Run: headless pygame with SDL's dummy video driver; simulated clock (each Clock.tick advances the game by its frame time, no real sleeping); random seed 0; keys injected as events and as key.get_pressed() state; mouse plan: one left click at the window centre at the start of phase 2, then a move to the lower-right quarter at the start of phase 3.
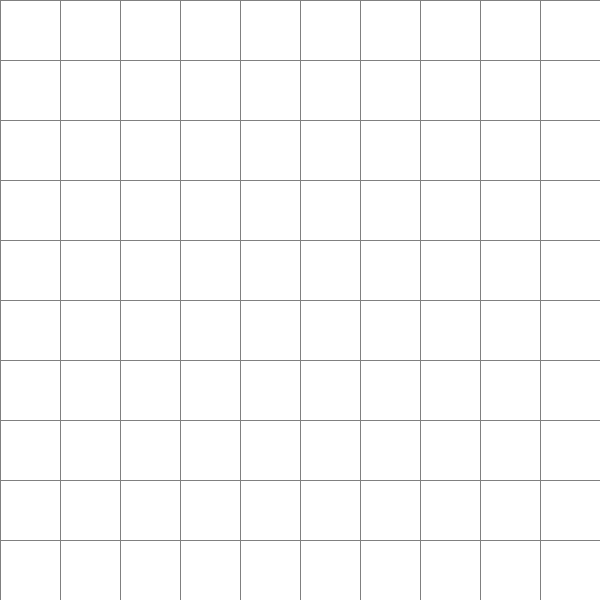
Frame 1 of 4 · flips 1–60 · no input
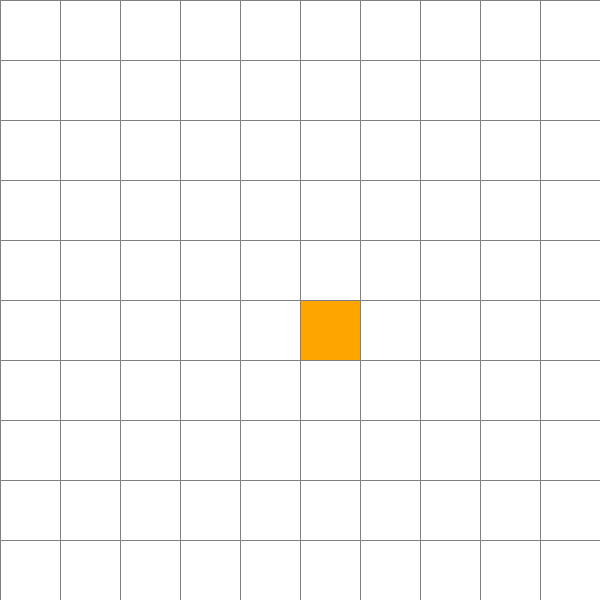
Frame 2 of 4 · flips 61–180 · clicked the window centre · tapped SPACE, RETURN · held RIGHT (→), D
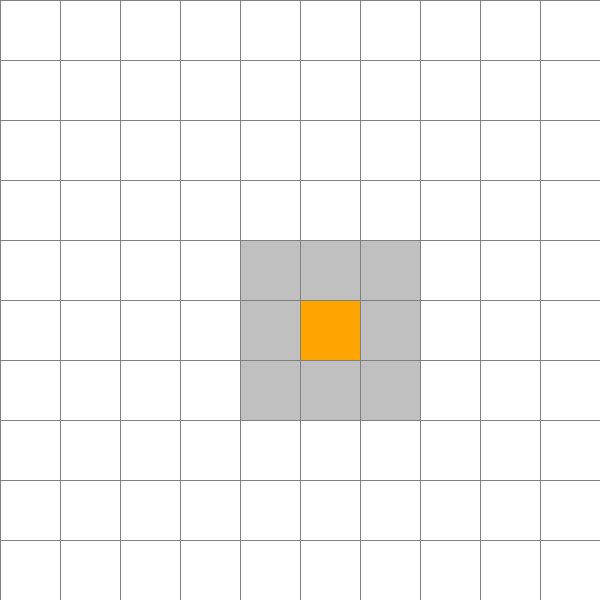
Frame 3 of 4 · flips 181–300 · moved the mouse to the lower-right quarter · held DOWN (↓), S
Frame 4 of 4 · flips 301–420 · held LEFT (←), A, UP (↑), W · screen unchanged from frame 3, image omitted

The pygame program that drew these frames:

import pygame
import os

# Configuraciones iniciales
ANCHO_VENTANA = 600
VENTANA = pygame.display.set_mode((ANCHO_VENTANA, ANCHO_VENTANA))
pygame.display.set_caption("Visualización de Nodos (Instrucciones en la terminal)")

# Colores (RGB)
BLANCO = (255, 255, 255)
NEGRO = (0, 0, 0)
GRIS = (128, 128, 128)
GRIS_CLARO = (192, 192, 192)  # Simboliza los nodos en la Lista Abierta (LA)
NARANJA = (255, 165, 0)
PURPURA = (128, 0, 128)
ROJO = (255, 0, 0)  # Indica el nodo seleccionado para avanzar

class Nodo:
    def __init__(self, fila, col, ancho, total_filas):
        self.fila = fila
        self.col = col
        self.x = fila * ancho
        self.y = col * ancho
        self.color = BLANCO
        self.ancho = ancho
        self.total_filas = total_filas
        
        # Atributos para el algoritmo A*
        self.G = 0  # Costo desde el inicio hasta el nodo actual
        self.H = 0  # Estimación del costo hasta el nodo final
        self.F = 0  # Costo total (F = G + H)
        self.padre = 0 # Nodo anterior para que al final se marque la ruta mas corta

    def get_pos(self):
        return self.fila, self.col

    def es_pared(self):
        return self.color == NEGRO

    def es_inicio(self):
        return self.color == NARANJA

    def es_fin(self):
        return self.color == PURPURA

    def es_gris(self):
        return self.color == GRIS_CLARO

    def es_rojo(self):
        return self.color == ROJO

    def restablecer(self):
        self.color = BLANCO

    def hacer_inicio(self):
        self.color = NARANJA

    def hacer_pared(self):
        self.color = NEGRO

    def hacer_fin(self):
        self.color = PURPURA

    def hacer_gris(self):
        if not self.es_inicio():  # Asegurar que el nodo inicio no cambie de color
            self.color = GRIS_CLARO

    def hacer_rojo(self):
        self.color = ROJO

    def dibujar(self, ventana):
        pygame.draw.rect(ventana, self.color, (self.x, self.y, self.ancho, self.ancho))

def crear_grid(filas, ancho):
    grid = []
    ancho_nodo = ancho // filas
    for i in range(filas):
        grid.append([])
        for j in range(filas):
            nodo = Nodo(i, j, ancho_nodo, filas)
            grid[i].append(nodo)
    return grid

def dibujar_grid(ventana, filas, ancho):
    ancho_nodo = ancho // filas
    for i in range(filas):
        pygame.draw.line(ventana, GRIS, (0, i * ancho_nodo), (ancho, i * ancho_nodo))
        for j in range(filas):
            pygame.draw.line(ventana, GRIS, (j * ancho_nodo, 0), (j * ancho_nodo, ancho))

def dibujar(ventana, grid, filas, ancho):
    ventana.fill(BLANCO)
    for fila in grid:
        for nodo in fila:
            nodo.dibujar(ventana)

    dibujar_grid(ventana, filas, ancho)
    pygame.display.update()

def obtener_click_pos(pos, filas, ancho):
    ancho_nodo = ancho // filas
    y, x = pos
    fila = y // ancho_nodo
    col = x // ancho_nodo
    return fila, col

print("\nBienvenido al algoritmo A* para encontrar la ruta más corta.")
print("Instrucciones:")
print("- Haga clic izquierdo para seleccionar el nodo inicio y fin.")
print("- Despues Haga clic izquierdo en un nodo para marcarlo como pared.")
print("- Haga clic derecho para eliminar un nodo.")
print("- Presione 'S' para iniciar a marcar las posibles rutas.")

def limpiar_terminal():
    """Limpia la terminal dependiendo del sistema operativo."""
    os.system('cls' if os.name == 'nt' else 'clear')
    
def imprimir_estado(LA, LC, inicio, fin):
    """Imprime el estado actual de la Lista Abierta, Lista Cerrada, Nodo Inicio y Nodo Fin."""
    limpiar_terminal()
    print("Instrucciones:")
    print("- Presione 'D' para encontrar ruta paso por paso.")
    print("- Presione 'F' para finalizar y encontrar la ruta más corta.")
    print("\nEstado actual:")
    print("Lista Abierta (LA):", [(nodo.get_pos()) for nodo in LA])
    print("Lista Cerrada (LC):", [(nodo.get_pos()) for nodo in LC])
    print("Nodo Inicio:", inicio.get_pos() if inicio else "No definido")
    print("Nodo Fin:", fin.get_pos() if fin else "No definido")
    

def calcular_heuristica(nodo, fin):
    """ Calcula el valor H basado en la distancia en celdas al nodo fin. """
    if not fin:
        return 0
    fila_actual, col_actual = nodo.get_pos()
    fila_fin, col_fin = fin.get_pos()

    distancia_filas = abs(fila_fin - fila_actual)
    distancia_columnas = abs(col_fin - col_actual)

    return (distancia_filas + distancia_columnas) * 10

def marcar_nodos_adyacentes(grid, nodo_actual, fin, LA, LC, FILAS):
    """ Marca los nodos adyacentes en gris y actualiza sus valores G, H y F. """
    fila, col = nodo_actual.get_pos()
    direcciones = [(-1, 0), (1, 0), (0, -1), (0, 1), (-1, -1), (-1, 1), (1, -1), (1, 1)]  # Incluye diagonales

    for d in direcciones:
        nueva_fila = fila + d[0]
        nueva_col = col + d[1]

        if 0 <= nueva_fila < FILAS and 0 <= nueva_col < FILAS:
            nodo_adyacente = grid[nueva_fila][nueva_col]

            if nodo_adyacente.es_pared() or nodo_adyacente in LC:
                continue  # No procesar si es una pared o ya está en la lista cerrada
            
            # Determinar el costo de movimiento (10 si es ortogonal, 14 si es diagonal)
            costo_movimiento = 10 if d in [(-1, 0), (1, 0), (0, -1), (0, 1)] else 14
            nuevo_G = nodo_actual.G + costo_movimiento

            if nodo_adyacente in LA:
                # Si el nuevo G es menor, actualizamos el nodo
                if nuevo_G <= nodo_adyacente.G:
                    nodo_adyacente.G = nuevo_G
                    nodo_adyacente.F = nodo_adyacente.G + nodo_adyacente.H
                    nodo_adyacente.padre = nodo_actual  # Actualizar el nodo padre
                    
            else:
                # Si es la primera vez que se calcula, establecer valores
                nodo_adyacente.G = nuevo_G
                nodo_adyacente.H = calcular_heuristica(nodo_adyacente, fin)
                nodo_adyacente.F = nodo_adyacente.G + nodo_adyacente.H
                nodo_adyacente.hacer_gris()
                nodo_adyacente.padre = nodo_actual  # Asignar el nodo padre
                LA.append(nodo_adyacente)

def marcar_ruta_optima(nodo_fin):
    """ Retrocede desde el nodo final hasta el inicio para marcar la ruta óptima. """
    nodo_actual = nodo_fin.padre
    while nodo_actual and not nodo_actual.es_inicio():
        nodo_actual.color = (0, 0, 255)  # Azul para la ruta óptima
        nodo_actual = nodo_actual.padre

def avanzar_nodo(LA, LC, fin):
    """ Encuentra el nodo con el menor F y lo marca en rojo. """
    if not LA:
        print("\nNo hay más nodos en la lista abierta. No se encontró el camino.")
        return None

    menor_nodo = min(LA, key=lambda nodo: nodo.F)  # Encuentra el nodo con el menor F
    
    if menor_nodo == fin:
        print("\nllegamos al nodo final!!! No se pueden seleccionar más nodos.")
        return None  # Detiene la búsqueda si se llega al nodo final

    menor_nodo.hacer_rojo()  # Marca el nodo como seleccionado (rojo)
    LA.remove(menor_nodo)  # Lo eliminamos de la lista abierta
    LC.append(menor_nodo)  # Lo agregamos a la lista cerrada

    return menor_nodo

def ejecutar_algoritmo_completo(grid, inicio, fin, LA, LC, LS, FILAS):
    """ Ejecuta el algoritmo A* completo y muestra los resultados en consola. """
    while True:
        nuevo_nodo = avanzar_nodo(LA, LC, fin)
        if not nuevo_nodo:
            break
        marcar_nodos_adyacentes(grid, nuevo_nodo, fin, LA, LC, FILAS)
        imprimir_estado(LA, LC, inicio, fin)  # Actualiza la consola en cada paso
    
    if fin in LC:
        marcar_ruta_optima(fin)
    
    imprimir_estado(LA, LC, inicio, fin)
    print("\n¡Se ha llegado al nodo fin!")
    nodo_actual = fin
    while nodo_actual and nodo_actual.padre:
        LS.append(nodo_actual.get_pos())
        nodo_actual = nodo_actual.padre
    print("Ruta óptima (Presione 'C' para trazarla):", LS[::-1])  # Imprimir la ruta en orden inverso

def main(ventana, ancho):
    FILAS = 10
    grid = crear_grid(FILAS, ancho)

    inicio = None
    fin = None
    LA = []  # Lista Abierta
    LC = []  # Lista Cerrada
    LS = [] # Lista para almacenar la ruta mas corta

    corriendo = True

    while corriendo:
        dibujar(ventana, grid, FILAS, ancho)
        for event in pygame.event.get():
            if event.type == pygame.QUIT:
                corriendo = False

            if pygame.mouse.get_pressed()[0]:  # Click izquierdo
                pos = pygame.mouse.get_pos()
                fila, col = obtener_click_pos(pos, FILAS, ancho)
                nodo = grid[fila][col]

                if not inicio and nodo != fin:
                    inicio = nodo
                    inicio.hacer_inicio()
                    inicio.G = 0
                    inicio.padre = None  # El inicio no tiene padre
                    LC.append(inicio)  # Agregamos el nodo inicio a la lista cerrada

                elif not fin and nodo != inicio:
                    fin = nodo
                    fin.hacer_fin()

                elif nodo != fin and nodo != inicio:
                    nodo.hacer_pared()
                    
            elif pygame.mouse.get_pressed()[2]:  # Click derecho
                pos = pygame.mouse.get_pos()
                fila, col = obtener_click_pos(pos, FILAS, ancho)
                nodo = grid[fila][col]
                nodo.restablecer()
                if nodo == inicio:
                    inicio = None
                elif nodo == fin:
                    fin = None

            elif event.type == pygame.KEYDOWN:
                if event.key == pygame.K_s:
                    imprimir_estado(LA, LC, inicio, fin)
                    marcar_nodos_adyacentes(grid, inicio, fin, LA, LC, FILAS)

                if event.key == pygame.K_d:
                    nuevo_nodo = avanzar_nodo(LA, LC, fin)
                    if nuevo_nodo:
                        marcar_nodos_adyacentes(grid, nuevo_nodo, fin, LA, LC, FILAS)
                    imprimir_estado(LA, LC, inicio, fin)
                    if nuevo_nodo == fin:
                        print("\n¡Se ha llegado al nodo fin!")

                if event.key == pygame.K_c and fin:
                    marcar_ruta_optima(fin)
                
                if event.key == pygame.K_f and inicio and fin:
                    ejecutar_algoritmo_completo(grid, inicio, fin, LA, LC, LS, FILAS)
                

    pygame.quit()

main(VENTANA, ANCHO_VENTANA)
